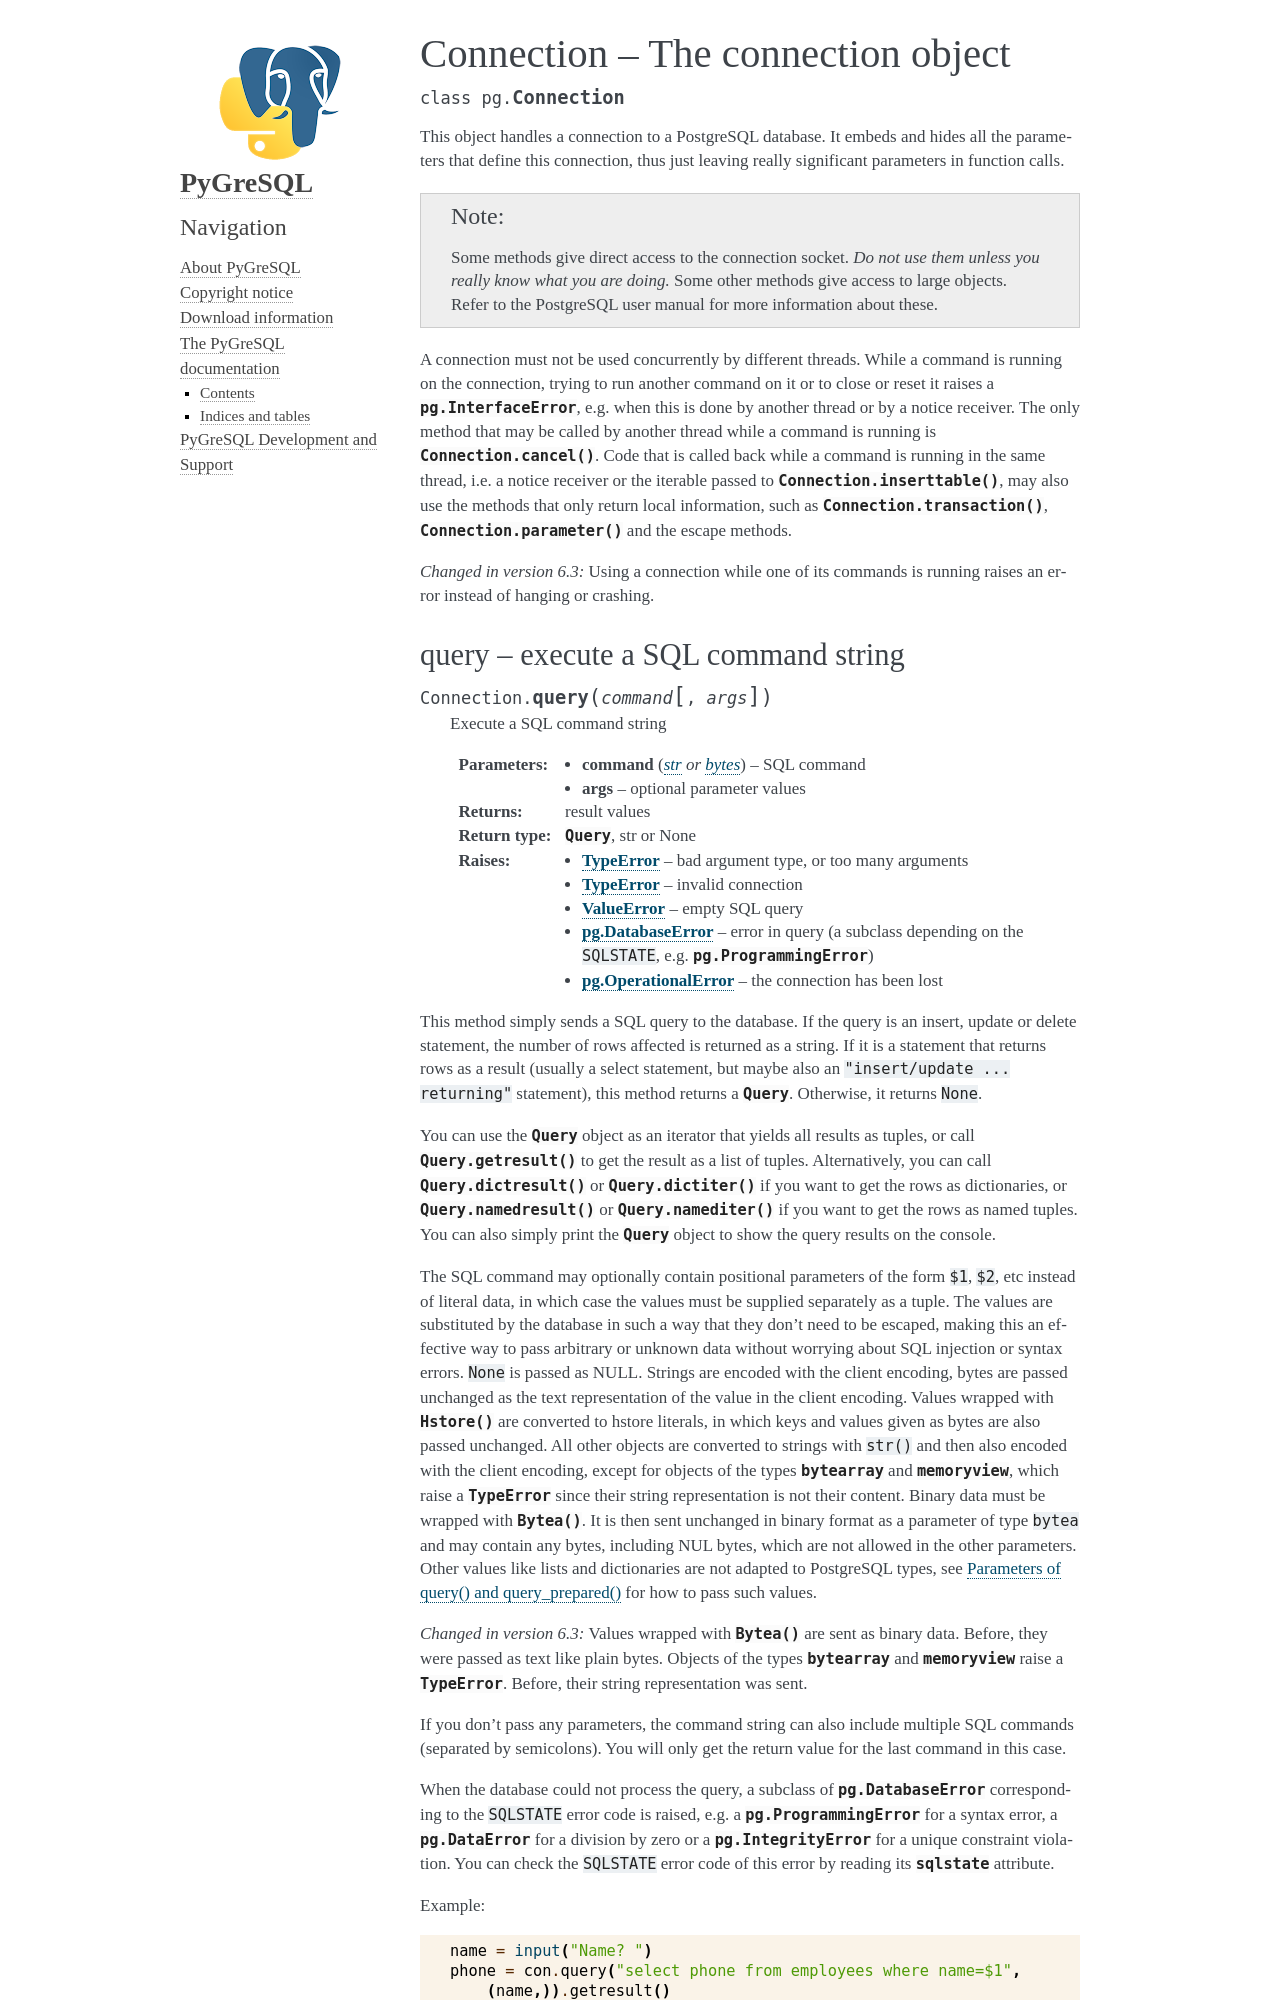

repository: PyGreSQL/PyGreSQL · page: contents/pg/connection.html · generator: sphinx

Connection -- The connection object
===================================

.. currentmodule:: pg

.. class:: Connection

This object handles a connection to a PostgreSQL database. It embeds and
hides all the parameters that define this connection, thus just leaving really
significant parameters in function calls.

.. note::

    Some methods give direct access to the connection socket.
    *Do not use them unless you really know what you are doing.*
    Some other methods give access to large objects.
    Refer to the PostgreSQL user manual for more information about these.

A connection must not be used concurrently by different threads. While a
command is running on the connection, trying to run another command on it
or to close or reset it raises a :exc:`pg.InterfaceError`, e.g. when this
is done by another thread or by a notice receiver. The only method that
may be called by another thread while a command is running is
:meth:`Connection.cancel`. Code that is called back while a command is
running in the same thread, i.e. a notice receiver or the iterable passed
to :meth:`Connection.inserttable`, may also use the methods that only
return local information, such as :meth:`Connection.transaction`,
:meth:`Connection.parameter` and the escape methods.

.. versionchanged:: 6.3
    Using a connection while one of its commands is running raises an
    error instead of hanging or crashing.
